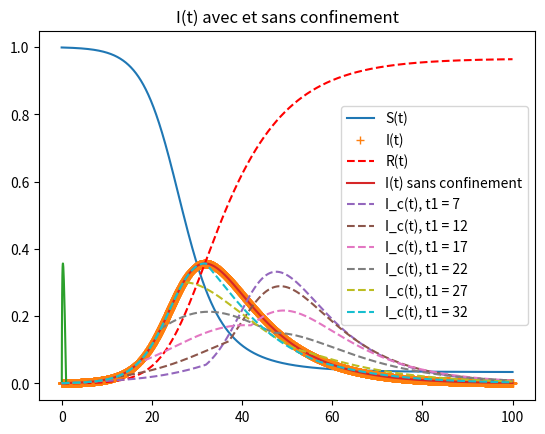

Reproduce this figure in Python.
import numpy as np
import matplotlib.pyplot as plt

gamma = 0.1 #rémission
beta = 0.35 #contamination
beta_c = 0.2 #contamination en confinement
t1 = 7 #début du confinement
t2 = t1+25 #fin du confinement
N = 10000
T = 100

S0 = 0.999
I0 = 0.001
R0 = 0

S = np.zeros(N)
I = np.zeros(N)
R = np.zeros(N)
t = np.linspace(0, T, N)

dt = T/N

S[0]=S0
I[0]=I0
R[0]=R0

for i in range(1,N):
    S[i] = S[i-1] - beta*S[i-1]*I[i-1]*dt
    I[i] = I[i-1] + beta*S[i-1]*I[i-1]*dt - gamma*I[i-1]*dt
    R[i] = R[i-1] + gamma*I[i-1]*dt


plt.title('S(t), I(t), R(t)')
plt.plot(t, S,'-', label='S(t)')
plt.plot(t, I, '+', label='I(t)')
plt.plot(t, R, 'r--', label='R(t)')
plt.legend()
plt.grid()
plt.show()

plt.plot(S,I)
plt.show()

S_c = np.zeros(N)
I_c = np.zeros(N)
R_c = np.zeros(N)

S_c[0]=S0
I_c[0]=I0
R_c[0]=R0



t1_1 = t1
I_cc=[]
for v in range(6):
    for i in range(1, N):
        if i * dt < t1_1 or i * dt > (t1_1+25):
            S_c[i] = S_c[i - 1] - beta * S_c[i - 1] * I_c[i - 1] * dt
            I_c[i] = I_c[i - 1] + beta * S_c[i - 1] * I_c[i - 1] * dt - gamma * I_c[i - 1] * dt
        else:
            S_c[i] = S_c[i - 1] - beta_c * S_c[i - 1] * I_c[i - 1] * dt
            I_c[i] = I_c[i - 1] + beta_c * S_c[i - 1] * I_c[i - 1] * dt - gamma * I_c[i - 1] * dt
    I_cc.append(np.array(I_c))
    t1_1+=5

plt.title('I(t) avec et sans confinement')
plt.plot(t, I, '-', label='I(t) sans confinement')
for w in range(len(I_cc)):
    plt.plot(t, I_cc[w], '--', label='I_c(t), t1 = {}'.format(t1 + 5*w))
plt.legend()
plt.grid()
plt.show()
